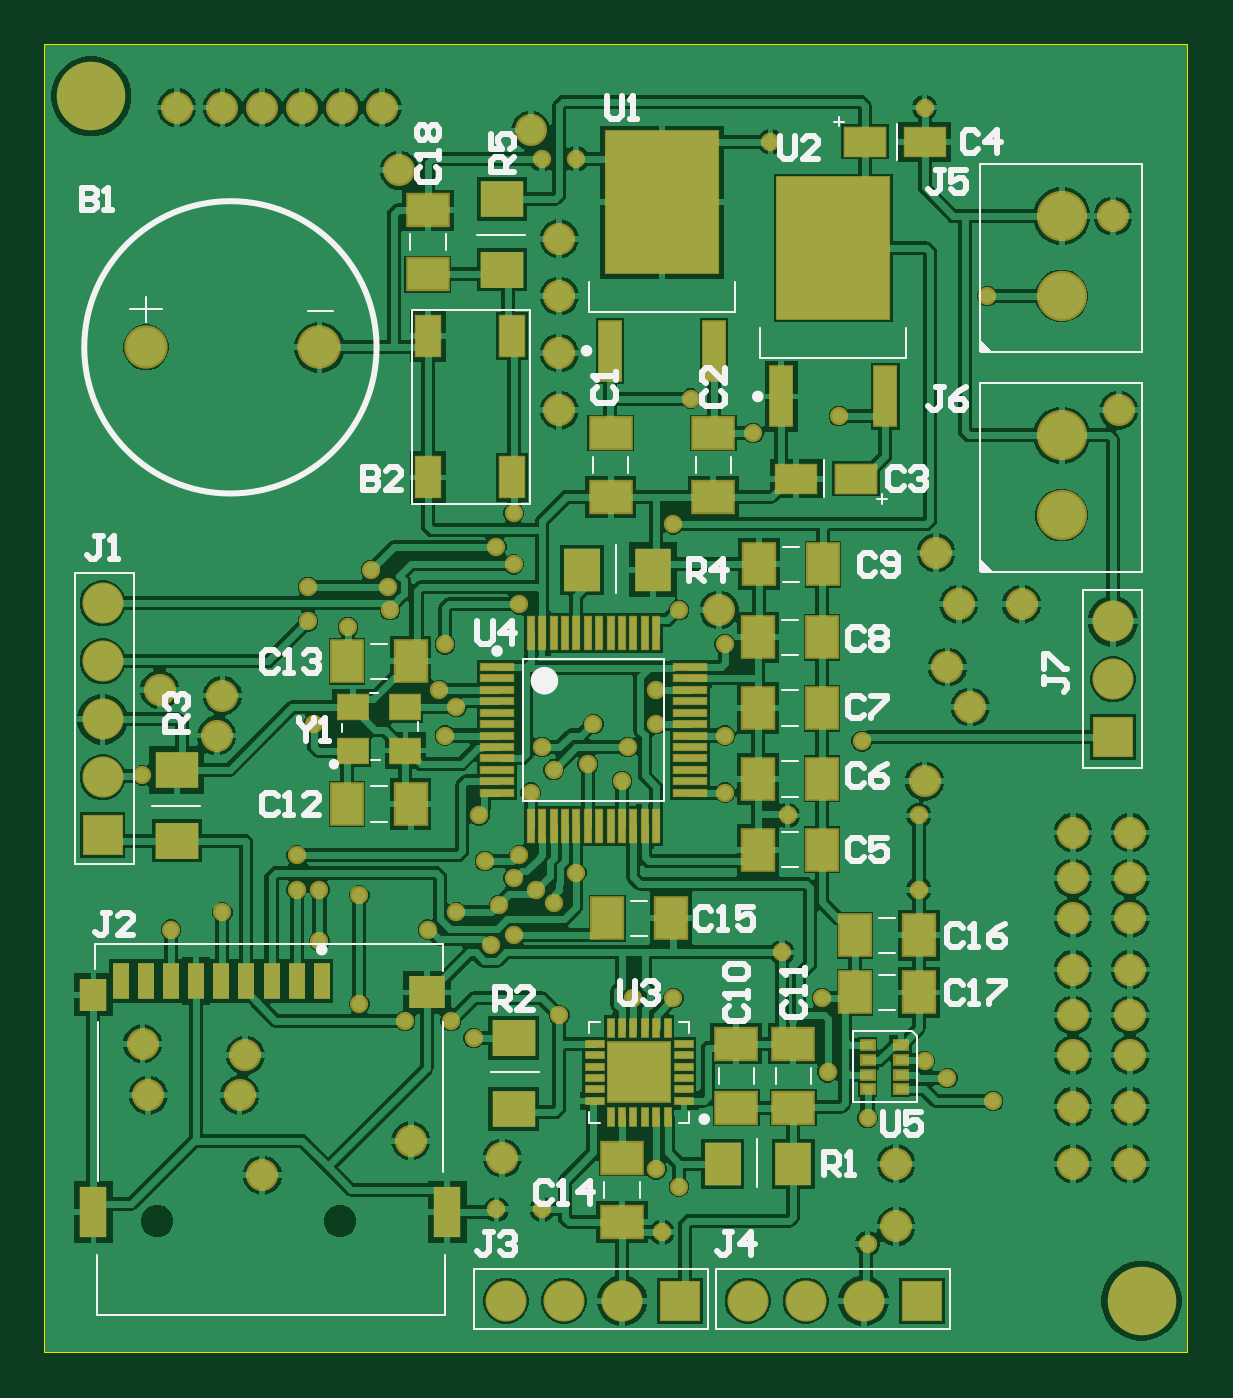
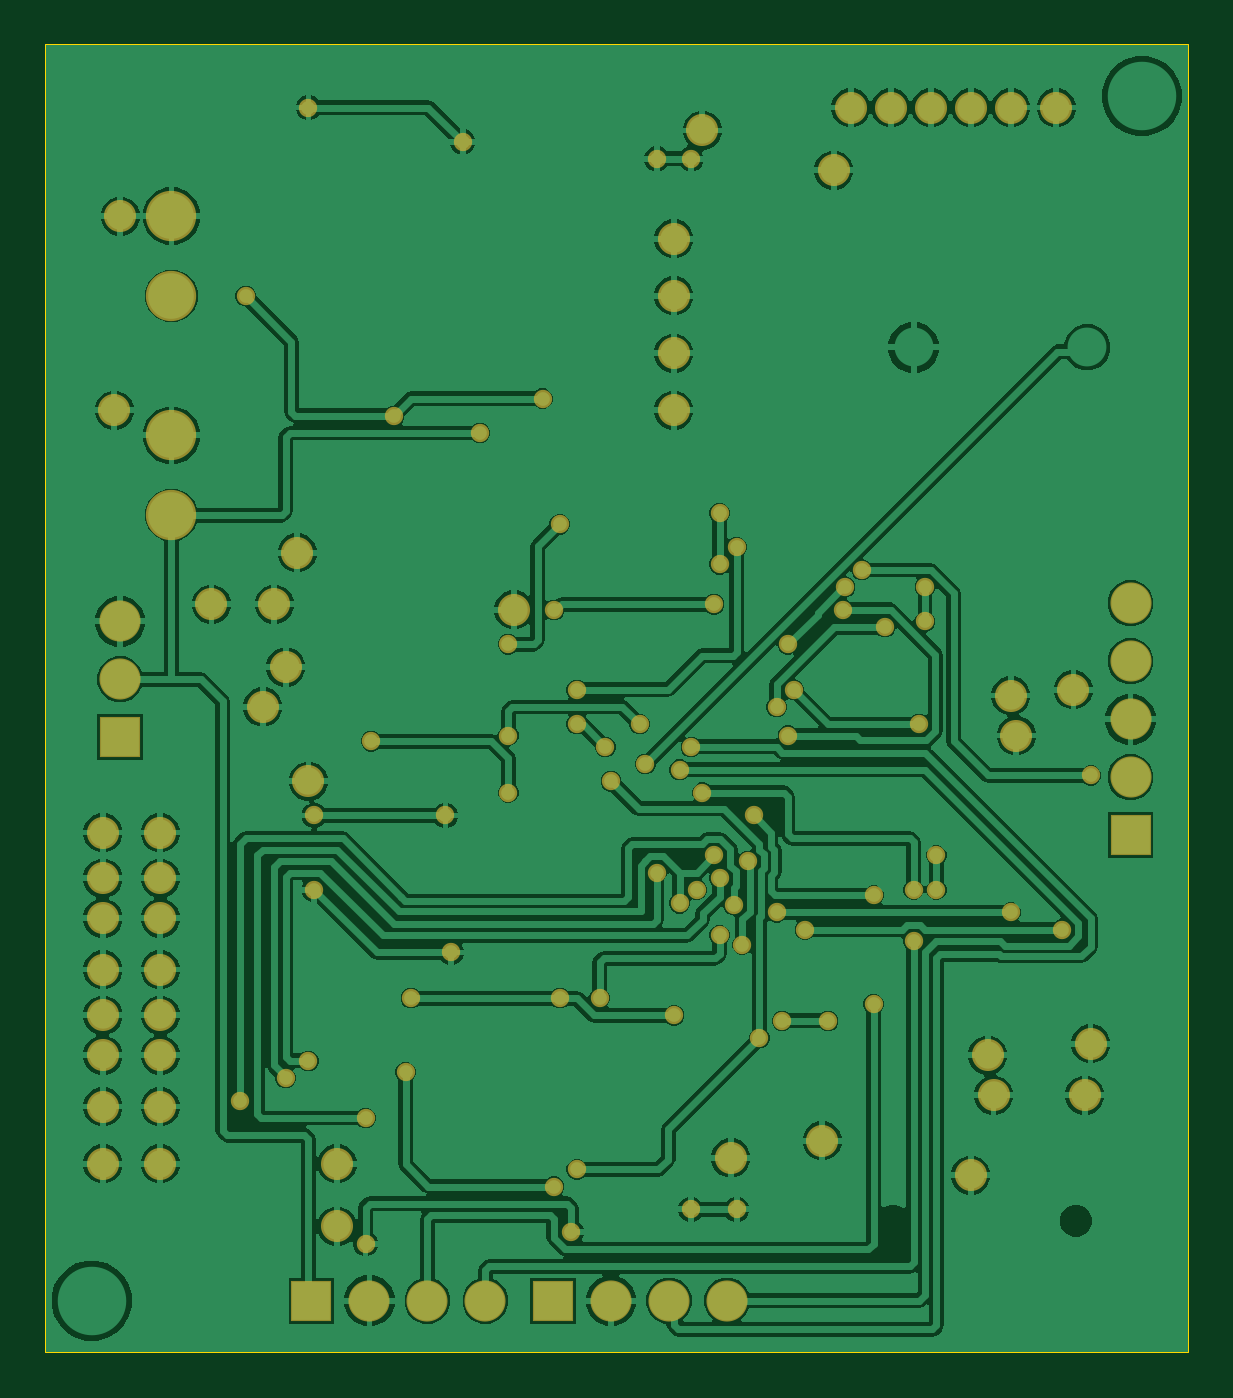
Circuit board: 10 layer files. Board 50.0 x 57.2 mm.
- bottom_copper: UDEMY_PCB.GBL (66361 bytes)
- bottom_silk: UDEMY_PCB.GBO (268 bytes)
- paste: UDEMY_PCB.GBP (266 bytes)
- bottom_mask: UDEMY_PCB.GBS (3693 bytes)
- outline: UDEMY_PCB.GKO (271 bytes)
- outline: UDEMY_PCB.GM1 (412 bytes)
- top_copper: UDEMY_PCB.GTL (97084 bytes)
- top_silk: UDEMY_PCB.GTO (14491 bytes)
- paste: UDEMY_PCB.GTP (3775 bytes)
- top_mask: UDEMY_PCB.GTS (7331 bytes)

=== bottom_copper: UDEMY_PCB.GBL (66361 bytes, source omitted) ===
=== bottom_silk: UDEMY_PCB.GBO ===
G04*
G04 #@! TF.GenerationSoftware,Altium Limited,Altium Designer,24.2.2 (26)*
G04*
G04 Layer_Color=32896*
%FSLAX44Y44*%
%MOMM*%
G71*
G04*
G04 #@! TF.SameCoordinates,98A400C0-08DE-4AD7-B425-4E8C3969B8A2*
G04*
G04*
G04 #@! TF.FilePolarity,Positive*
G04*
G01*
G75*
M02*

=== paste: UDEMY_PCB.GBP ===
G04*
G04 #@! TF.GenerationSoftware,Altium Limited,Altium Designer,24.2.2 (26)*
G04*
G04 Layer_Color=128*
%FSLAX44Y44*%
%MOMM*%
G71*
G04*
G04 #@! TF.SameCoordinates,98A400C0-08DE-4AD7-B425-4E8C3969B8A2*
G04*
G04*
G04 #@! TF.FilePolarity,Positive*
G04*
G01*
G75*
M02*

=== bottom_mask: UDEMY_PCB.GBS ===
G04*
G04 #@! TF.GenerationSoftware,Altium Limited,Altium Designer,24.2.2 (26)*
G04*
G04 Layer_Color=16711935*
%FSLAX44Y44*%
%MOMM*%
G71*
G04*
G04 #@! TF.SameCoordinates,98A400C0-08DE-4AD7-B425-4E8C3969B8A2*
G04*
G04*
G04 #@! TF.FilePolarity,Negative*
G04*
G01*
G75*
%ADD46C,1.8000*%
%ADD47R,1.8000X1.8000*%
%ADD48C,2.2032*%
%ADD49R,1.8000X1.8000*%
%ADD52C,0.8032*%
%ADD53C,1.4032*%
D46*
X400000Y880400D02*
D03*
Y855000D02*
D03*
Y804200D02*
D03*
Y829600D02*
D03*
X842500Y847100D02*
D03*
Y872500D02*
D03*
X682500Y575000D02*
D03*
X733300D02*
D03*
X707900D02*
D03*
X576700D02*
D03*
X627500D02*
D03*
X602100D02*
D03*
D47*
X400000Y778800D02*
D03*
X842500Y821700D02*
D03*
D48*
X820000Y1015000D02*
D03*
Y1050000D02*
D03*
Y919000D02*
D03*
Y954000D02*
D03*
D49*
X758700Y575000D02*
D03*
X652900D02*
D03*
D52*
X573752Y748288D02*
D03*
X580000Y760000D02*
D03*
X582500Y770000D02*
D03*
X652500Y877500D02*
D03*
X642500Y842500D02*
D03*
X732500Y820000D02*
D03*
X642500Y827500D02*
D03*
X567500Y767500D02*
D03*
X580000Y735000D02*
D03*
X597500Y749080D02*
D03*
X590000Y755000D02*
D03*
X570000Y730920D02*
D03*
X572500Y905000D02*
D03*
X517500Y895000D02*
D03*
X492500Y827500D02*
D03*
X417460Y805000D02*
D03*
X582500Y880000D02*
D03*
X525856Y877500D02*
D03*
X550000Y862500D02*
D03*
X525000Y887500D02*
D03*
X490000D02*
D03*
Y872500D02*
D03*
X787500Y1015000D02*
D03*
X722500Y962500D02*
D03*
X657500Y970000D02*
D03*
X685000Y955000D02*
D03*
X672500Y797500D02*
D03*
X612500Y810000D02*
D03*
X672500Y822500D02*
D03*
X615000Y827500D02*
D03*
X587500Y797500D02*
D03*
X630000Y817500D02*
D03*
X592500D02*
D03*
X430000Y737500D02*
D03*
X597500Y807500D02*
D03*
X452500Y745000D02*
D03*
X495000Y755000D02*
D03*
Y732500D02*
D03*
X645000Y605000D02*
D03*
X652500Y625000D02*
D03*
X512500Y705000D02*
D03*
Y752500D02*
D03*
X565000Y787500D02*
D03*
X580000Y920000D02*
D03*
Y897500D02*
D03*
X550000Y822500D02*
D03*
X555000Y835000D02*
D03*
X507500Y870000D02*
D03*
X547500Y842500D02*
D03*
X552500Y697500D02*
D03*
X532500D02*
D03*
X607500Y762500D02*
D03*
X555000Y745000D02*
D03*
X542500Y737500D02*
D03*
X485000Y770000D02*
D03*
Y755000D02*
D03*
X757500Y787500D02*
D03*
X700000D02*
D03*
X717500Y675000D02*
D03*
X627500Y802500D02*
D03*
X600000Y700000D02*
D03*
X790000Y662500D02*
D03*
X735000Y655000D02*
D03*
X757500Y755000D02*
D03*
X697500Y727500D02*
D03*
X770000Y672500D02*
D03*
X672500Y862500D02*
D03*
X650000Y915000D02*
D03*
X760000Y680000D02*
D03*
X735000Y600000D02*
D03*
X715000Y707500D02*
D03*
X650000D02*
D03*
X592500Y615000D02*
D03*
X572500D02*
D03*
X642500Y632500D02*
D03*
X562500Y690000D02*
D03*
X632500Y707500D02*
D03*
X692500Y1082500D02*
D03*
X760000Y1097500D02*
D03*
X607500Y1075000D02*
D03*
X592500D02*
D03*
D53*
X850000Y660000D02*
D03*
Y682500D02*
D03*
X825000Y635000D02*
D03*
Y700000D02*
D03*
Y682500D02*
D03*
Y742500D02*
D03*
Y720000D02*
D03*
Y660000D02*
D03*
Y780000D02*
D03*
Y760000D02*
D03*
X842500Y1050000D02*
D03*
X845000Y965000D02*
D03*
X670000Y877500D02*
D03*
X780000Y835000D02*
D03*
X770000Y852500D02*
D03*
X765000Y902500D02*
D03*
X775000Y880000D02*
D03*
X802500D02*
D03*
X850000Y635000D02*
D03*
Y700000D02*
D03*
Y720000D02*
D03*
Y742500D02*
D03*
Y760000D02*
D03*
Y780000D02*
D03*
X760000Y802500D02*
D03*
X747500Y607500D02*
D03*
Y635000D02*
D03*
X575000Y637500D02*
D03*
X470000Y630000D02*
D03*
X535000Y645000D02*
D03*
X460000Y665000D02*
D03*
X462500Y682500D02*
D03*
X420000Y665000D02*
D03*
X417500Y687500D02*
D03*
X425000Y842500D02*
D03*
X452500Y840000D02*
D03*
X450000Y822500D02*
D03*
X600000Y965000D02*
D03*
Y990000D02*
D03*
Y1015000D02*
D03*
Y1040000D02*
D03*
X587500Y1087500D02*
D03*
X530000Y1070000D02*
D03*
X522500Y1097500D02*
D03*
X505000D02*
D03*
X487500D02*
D03*
X470000D02*
D03*
X452500D02*
D03*
X432500D02*
D03*
M02*

=== outline: UDEMY_PCB.GKO ===
G04*
G04 #@! TF.GenerationSoftware,Altium Limited,Altium Designer,24.2.2 (26)*
G04*
G04 Layer_Color=16711935*
%FSLAX44Y44*%
%MOMM*%
G71*
G04*
G04 #@! TF.SameCoordinates,98A400C0-08DE-4AD7-B425-4E8C3969B8A2*
G04*
G04*
G04 #@! TF.FilePolarity,Positive*
G04*
G01*
G75*
M02*

=== outline: UDEMY_PCB.GM1 ===
G04*
G04 #@! TF.GenerationSoftware,Altium Limited,Altium Designer,24.2.2 (26)*
G04*
G04 Layer_Color=16711935*
%FSLAX44Y44*%
%MOMM*%
G71*
G04*
G04 #@! TF.SameCoordinates,98A400C0-08DE-4AD7-B425-4E8C3969B8A2*
G04*
G04*
G04 #@! TF.FilePolarity,Positive*
G04*
G01*
G75*
%ADD13C,0.1000*%
D13*
X375000Y1125000D02*
X875000D01*
X375000Y552500D02*
Y1125000D01*
X875000D02*
X875000Y552500D01*
X375000D02*
X875000D01*
M02*

=== top_copper: UDEMY_PCB.GTL (97084 bytes, source omitted) ===
=== top_silk: UDEMY_PCB.GTO (14491 bytes, source omitted) ===
=== paste: UDEMY_PCB.GTP ===
G04*
G04 #@! TF.GenerationSoftware,Altium Limited,Altium Designer,24.2.2 (26)*
G04*
G04 Layer_Color=8421504*
%FSLAX44Y44*%
%MOMM*%
G71*
G04*
G04 #@! TF.SameCoordinates,98A400C0-08DE-4AD7-B425-4E8C3969B8A2*
G04*
G04*
G04 #@! TF.FilePolarity,Positive*
G04*
G01*
G75*
%ADD14R,1.8000X1.2300*%
%ADD15R,0.9500X2.6000*%
%ADD16R,4.9000X6.2000*%
%ADD17R,0.3000X1.4500*%
%ADD18R,1.4500X0.3000*%
%ADD19R,1.9000X1.6000*%
%ADD20R,1.6000X1.4000*%
%ADD21R,1.2000X2.2000*%
%ADD22R,1.2000X1.4000*%
%ADD23R,0.7000X1.6000*%
%ADD24R,1.3000X1.7500*%
%ADD25R,2.7000X2.6000*%
%ADD26R,0.2500X0.8000*%
%ADD27R,0.8000X0.2500*%
%ADD28R,0.5000X0.3500*%
%ADD29R,1.6000X1.9000*%
%ADD30R,1.1000X1.8000*%
%ADD31R,1.3000X1.1000*%
%ADD32R,1.7500X1.3000*%
D14*
X760000Y1082500D02*
D03*
X733800D02*
D03*
D03*
X730000Y935000D02*
D03*
D03*
X703800D02*
D03*
D15*
X697200Y971000D02*
D03*
X742800D02*
D03*
X622200Y991000D02*
D03*
X667800D02*
D03*
D16*
X720000Y1036000D02*
D03*
X645000Y1056000D02*
D03*
D17*
X587500Y867250D02*
D03*
X592500D02*
D03*
X597500D02*
D03*
X602500D02*
D03*
X607500D02*
D03*
X612500D02*
D03*
X617500D02*
D03*
X622500D02*
D03*
X627500D02*
D03*
X632500D02*
D03*
X637500D02*
D03*
X642500D02*
D03*
Y782750D02*
D03*
X637500D02*
D03*
X632500D02*
D03*
X627500D02*
D03*
X622500D02*
D03*
X617500D02*
D03*
X612500D02*
D03*
X607500D02*
D03*
X602500D02*
D03*
X597500D02*
D03*
X592500D02*
D03*
X587500D02*
D03*
D18*
X657250Y852500D02*
D03*
Y847500D02*
D03*
Y842500D02*
D03*
Y837500D02*
D03*
Y832500D02*
D03*
Y827500D02*
D03*
Y822500D02*
D03*
Y817500D02*
D03*
Y812500D02*
D03*
Y807500D02*
D03*
Y802500D02*
D03*
Y797500D02*
D03*
X572750D02*
D03*
Y802500D02*
D03*
Y807500D02*
D03*
Y812500D02*
D03*
Y817500D02*
D03*
Y822500D02*
D03*
Y827500D02*
D03*
Y832500D02*
D03*
Y837500D02*
D03*
Y842500D02*
D03*
Y847500D02*
D03*
Y852500D02*
D03*
D19*
X580000Y690000D02*
D03*
D03*
Y659000D02*
D03*
X432500Y807500D02*
D03*
Y776500D02*
D03*
D03*
X575000Y1057500D02*
D03*
Y1026500D02*
D03*
D03*
D20*
X542000Y710000D02*
D03*
D21*
X551000Y614000D02*
D03*
X396000Y614000D02*
D03*
D22*
Y709000D02*
D03*
D23*
X408000Y715000D02*
D03*
X419000D02*
D03*
X430000D02*
D03*
X441000D02*
D03*
X452000D02*
D03*
X463000D02*
D03*
X474000D02*
D03*
X485000D02*
D03*
X496000D02*
D03*
D24*
X649000Y742500D02*
D03*
X621000D02*
D03*
X729500Y710000D02*
D03*
X757500D02*
D03*
X729500Y735000D02*
D03*
X757500D02*
D03*
X507000Y855000D02*
D03*
X535000D02*
D03*
X507000Y792500D02*
D03*
X535000D02*
D03*
X715000Y772500D02*
D03*
X687000D02*
D03*
X715000Y803500D02*
D03*
X687000D02*
D03*
X715000Y834500D02*
D03*
X687000D02*
D03*
X715000Y865500D02*
D03*
X687000D02*
D03*
X715500Y897500D02*
D03*
X687500D02*
D03*
D25*
X635000Y675000D02*
D03*
D26*
X647500Y655500D02*
D03*
X642500D02*
D03*
X637500D02*
D03*
X632500D02*
D03*
X627500D02*
D03*
X622500D02*
D03*
Y694500D02*
D03*
X627500D02*
D03*
X632500D02*
D03*
X637500D02*
D03*
X642500D02*
D03*
X647500D02*
D03*
D27*
X615500Y662500D02*
D03*
Y667500D02*
D03*
Y672500D02*
D03*
Y677500D02*
D03*
Y682500D02*
D03*
Y687500D02*
D03*
X654500D02*
D03*
Y682500D02*
D03*
Y677500D02*
D03*
Y672500D02*
D03*
Y667500D02*
D03*
Y662500D02*
D03*
D28*
X735000Y687000D02*
D03*
Y680500D02*
D03*
Y674000D02*
D03*
Y667500D02*
D03*
X749500Y680500D02*
D03*
Y674000D02*
D03*
Y667500D02*
D03*
Y687000D02*
D03*
D29*
X641000Y895000D02*
D03*
X610000D02*
D03*
D03*
X702500Y635000D02*
D03*
X671500D02*
D03*
D03*
D30*
X542500Y997500D02*
D03*
Y935500D02*
D03*
X579500D02*
D03*
Y997500D02*
D03*
D31*
X532655Y815929D02*
D03*
X509655D02*
D03*
X532500Y835000D02*
D03*
X509609Y834837D02*
D03*
D32*
X542500Y1024500D02*
D03*
Y1052500D02*
D03*
X627500Y637500D02*
D03*
Y609500D02*
D03*
X702500Y659500D02*
D03*
Y687500D02*
D03*
X677500Y659500D02*
D03*
Y687500D02*
D03*
X667500Y927000D02*
D03*
Y955000D02*
D03*
X622500Y927000D02*
D03*
Y955000D02*
D03*
M02*

=== top_mask: UDEMY_PCB.GTS (7331 bytes, source omitted) ===
